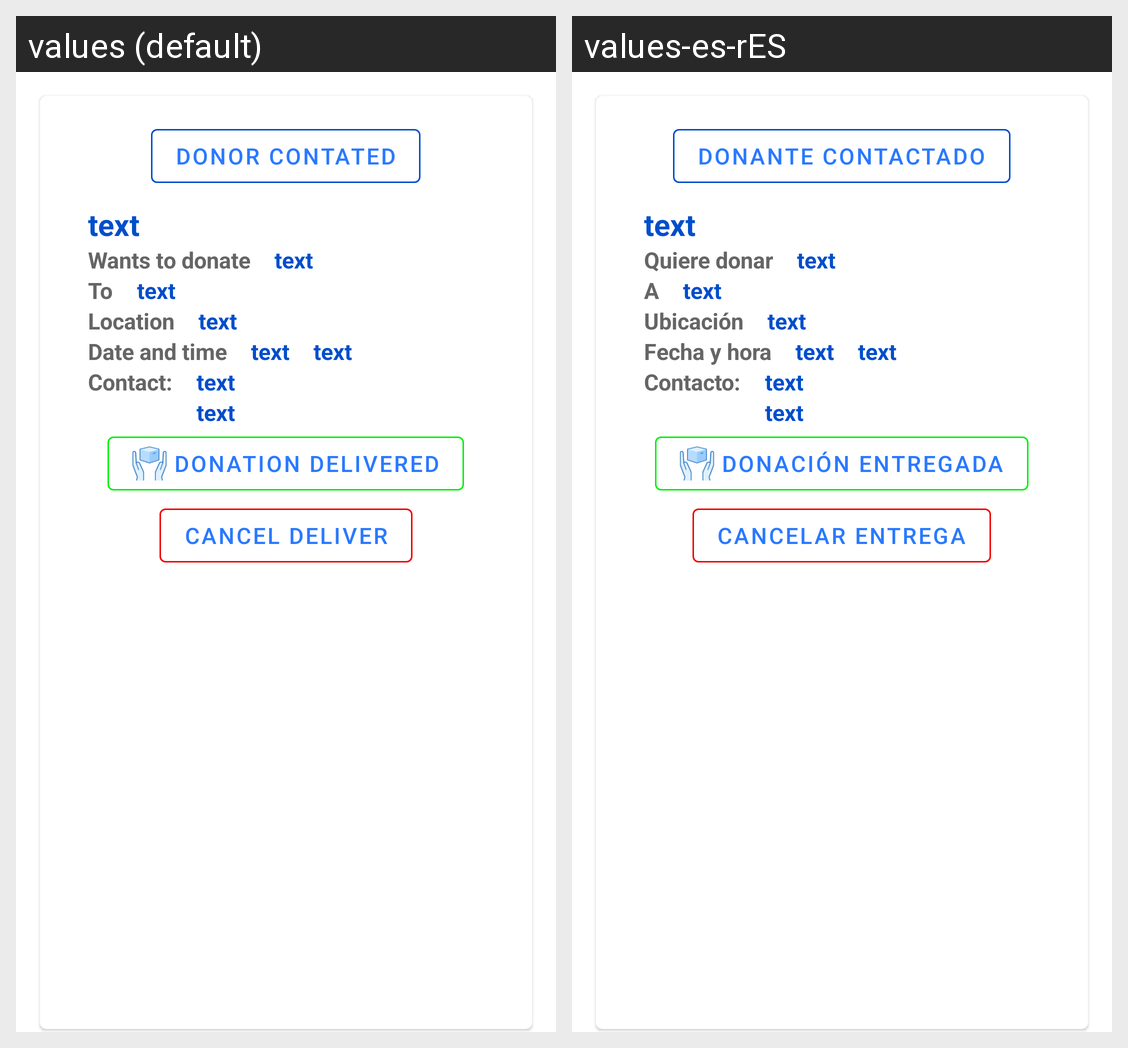

For this localized Android screen grid, give each drawn string resource with its value in every locale shown.
Android screen res/layout/delivery_custom_view.xml rendered under 2 locales, left to right: values (default), values-es-rES. Device: Nexus 5 (rendered at 1080×1920; each locale shown at half size, 540×960, under a caption strip naming it); theme AppTheme.
Strings drawn on this screen, with the default value and each locale's value (text and hints the layout hard-codes, and strings that could not be matched under every locale, appear in the picture but are not listed):

contacted_btn
  values: DONOR CONTATED
  values-es-rES: DONANTE CONTACTADO

text
  values: text
  values-es-rES: text  [not translated; the default value is used]

donation_type_tv
  values: Wants to donate
  values-es-rES: Quiere donar

donates_to
  values: To
  values-es-rES: A

can_be
  values: Location
  values-es-rES: Ubicación

on
  values: Date and time
  values-es-rES: Fecha y hora

contact
  values: Contact:
  values-es-rES: Contacto:

delivered_btn
  values: DONATION DELIVERED
  values-es-rES: DONACIÓN ENTREGADA

cancel_deliver_btn
  values: CANCEL DELIVER
  values-es-rES: CANCELAR ENTREGA
